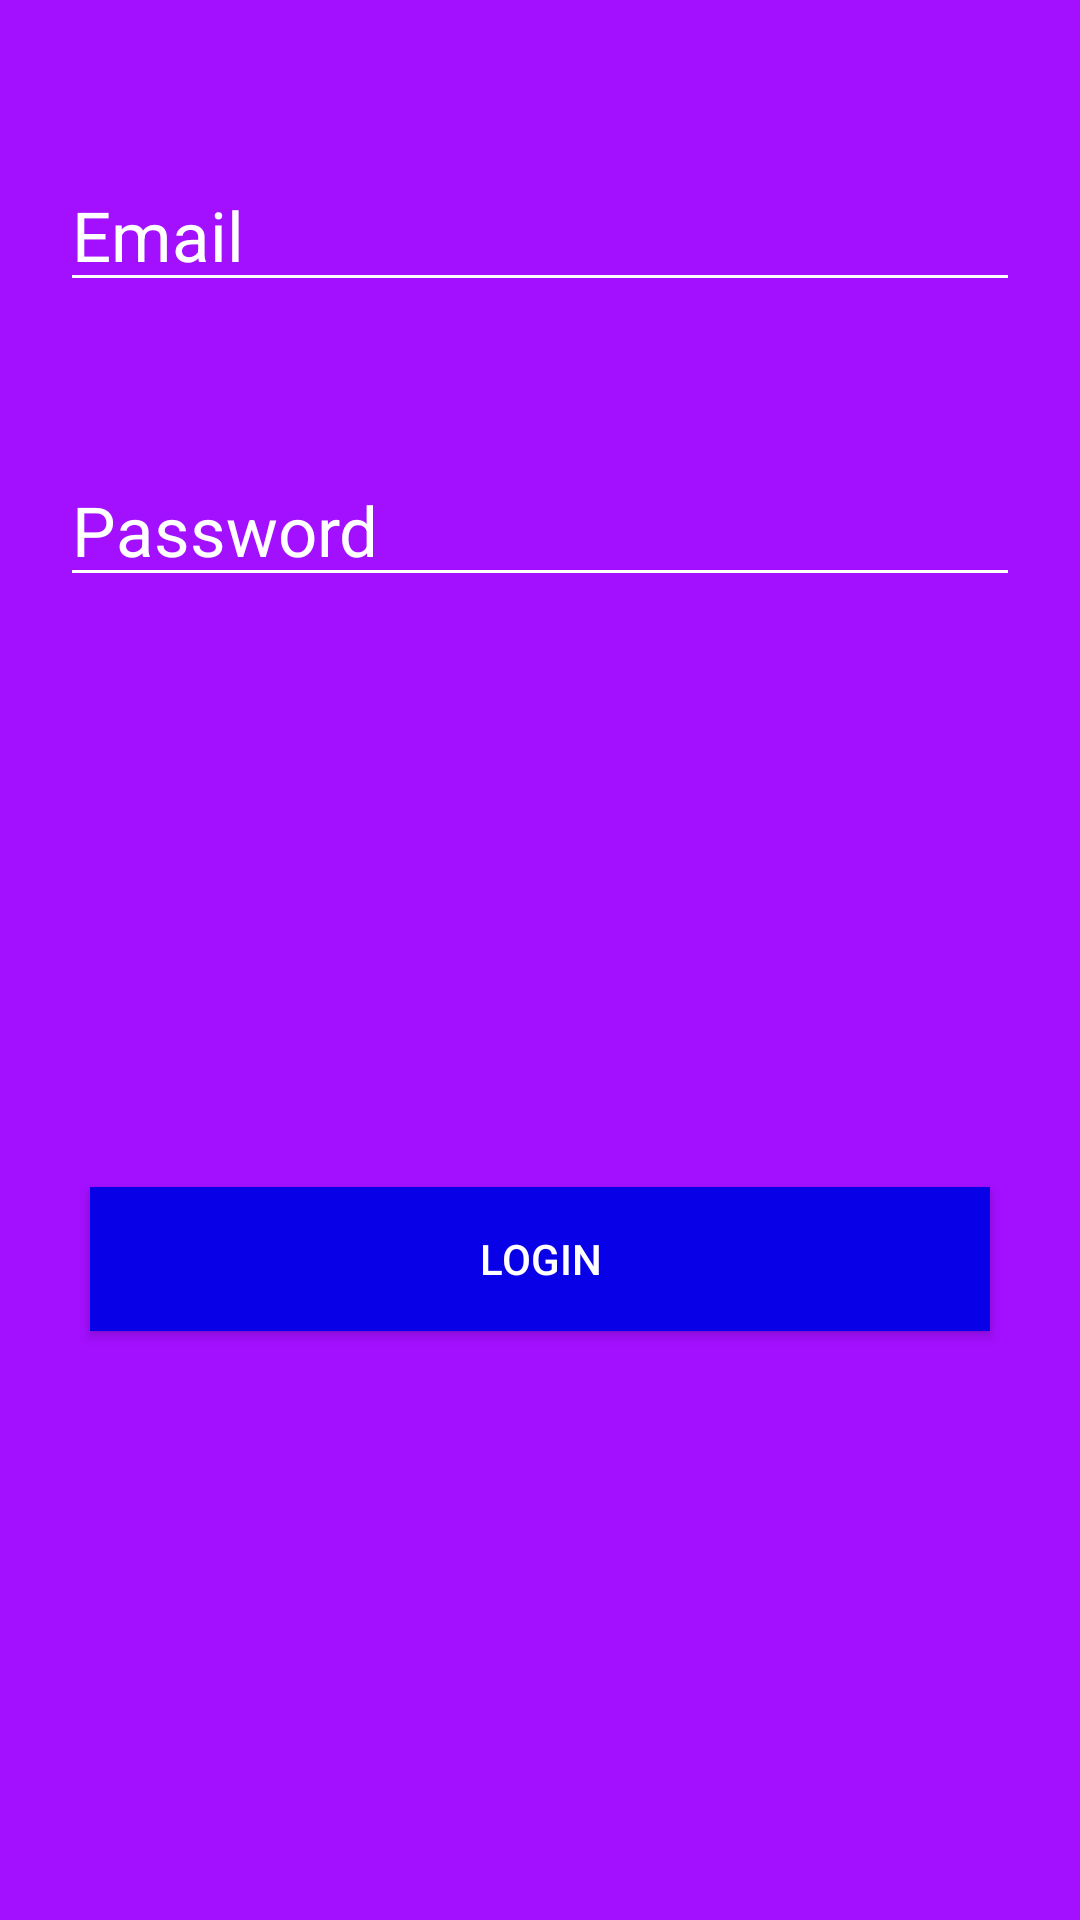

This screen was rendered from an Android layout file. Write that file and the resources it references.
<!-- AndroidManifest.xml: application theme Theme.PMUProject -->
<!-- res/layout/activity_login.xml -->
<?xml version="1.0" encoding="utf-8"?>
<androidx.constraintlayout.widget.ConstraintLayout xmlns:android="http://schemas.android.com/apk/res/android"
    xmlns:app="http://schemas.android.com/apk/res-auto"
    xmlns:tools="http://schemas.android.com/tools"
    android:layout_width="match_parent"
    android:layout_height="match_parent"
    android:background="@color/main"
    tools:context=".LoginActivity">

    <EditText
        android:id="@+id/etEmail"
        android:layout_width="match_parent"
        android:layout_height="wrap_content"
        android:layout_margin="20dp"
        android:hint="Email"
        android:textSize="23sp"
        app:layout_constraintBottom_toBottomOf="parent"
        app:layout_constraintHorizontal_bias="0.6"
        app:layout_constraintLeft_toLeftOf="parent"
        app:layout_constraintRight_toRightOf="parent"
        app:layout_constraintTop_toTopOf="parent"
        app:layout_constraintVertical_bias="0.06"
        android:textColorHint="@color/white"
        android:textColor="@color/white"
        android:backgroundTint="@color/white"/>

    <EditText
        android:id="@+id/etPassword"
        android:layout_width="match_parent"
        android:layout_height="wrap_content"
        android:layout_margin="20dp"
        android:hint="Password"
        android:textSize="23sp"
        app:layout_constraintBottom_toBottomOf="parent"
        app:layout_constraintLeft_toLeftOf="parent"
        app:layout_constraintRight_toRightOf="parent"
        app:layout_constraintTop_toTopOf="@id/etEmail"
        app:layout_constraintVertical_bias="0.157"
        android:textColorHint="@color/white"
        android:textColor="@color/white"
        android:backgroundTint="@color/white"/>

    <androidx.appcompat.widget.AppCompatButton
        android:id="@+id/btnLogin"
        android:layout_width="match_parent"
        android:layout_height="wrap_content"
        android:layout_margin="30dp"
        android:background="@color/accent"
        android:text="Login"
        android:textColor="@color/white"
        app:layout_constraintTop_toBottomOf="@id/etPassword"
        app:layout_constraintBottom_toBottomOf="parent"
        app:layout_constraintEnd_toEndOf="parent"
        app:layout_constraintHorizontal_bias="0.733"
        app:layout_constraintStart_toStartOf="parent" />

</androidx.constraintlayout.widget.ConstraintLayout>
<!-- resources referenced by this layout -->
<resources>
  <color name="accent">#0800E6</color>
  <color name="main">#A30FFF</color>
  <color name="white">#FFFFFFFF</color>
  <style name="Theme.PMUProject" parent="Base.Theme.PMUProject" />
  <style name="Base.Theme.PMUProject" parent="Theme.Material3.DayNight.NoActionBar">
          
          
      </style>
</resources>
